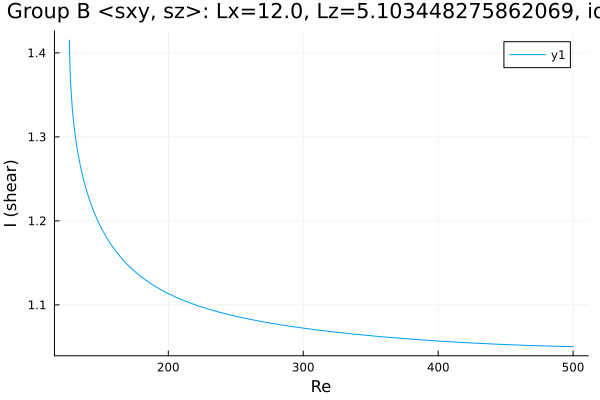

The file beside this chart, header and first rows:
Re, shear
126.8, 1.415
126.8, 1.415
126.8, 1.414
126.8, 1.413
126.8, 1.413
126.8, 1.41
126.8, 1.406
126.9, 1.395
127.2, 1.38
127.5, 1.365
128.9, 1.332
130.3, 1.31
131.8, 1.293
133.2, 1.279
134.6, 1.267
136, 1.257
137.4, 1.248
138.8, 1.239
140.2, 1.232
141.7, 1.225
143.1, 1.218
144.5, 1.212
145.9, 1.207
147.3, 1.202
148.7, 1.197
150.1, 1.192
151.6, 1.188
153, 1.184
154.4, 1.18
155.8, 1.176
157.2, 1.173
158.6, 1.169
160, 1.166
161.4, 1.163
162.9, 1.16
164.3, 1.158
165.7, 1.155
167.1, 1.152
168.5, 1.15
169.9, 1.148
171.3, 1.145
172.8, 1.143
174.2, 1.141
175.6, 1.139
177, 1.137
178.4, 1.135
179.8, 1.134
181.2, 1.132
182.7, 1.13
184.1, 1.129
185.5, 1.127
186.9, 1.125
188.3, 1.124
189.7, 1.123
191.1, 1.121
192.6, 1.12
194, 1.119
195.4, 1.117
196.8, 1.116
198.2, 1.115
... 236 more rows
